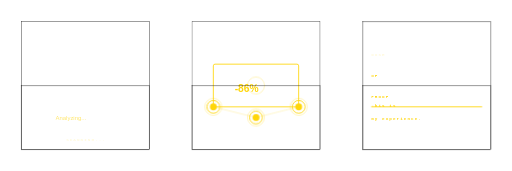
t = 0.00 s
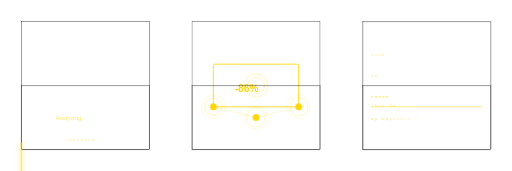
t = 2.00 s
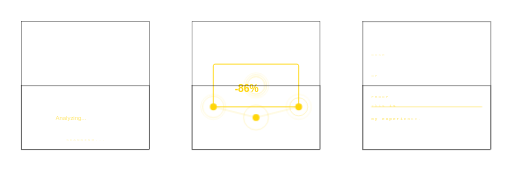
t = 2.38 s
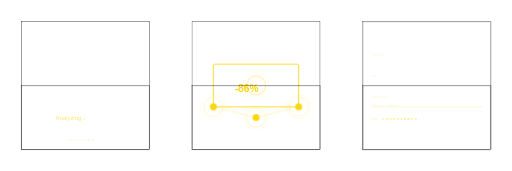
t = 2.75 s
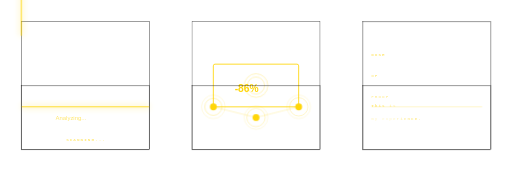
t = 3.50 s
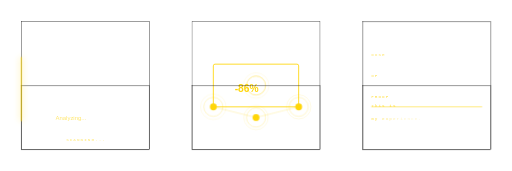
t = 4.25 s

The animated SVG that drew these frames (rendered in a browser with its animation timeline set to each time). Animation: 4 CSS @keyframes rules; one cycle of 5.00 s, repeats indefinitely.

<svg xmlns="http://www.w3.org/2000/svg" viewBox="0 0 1200 400">
  <defs>
    <style>
      @keyframes scanSweep {
        0% { transform: translateY(-100%); }
        100% { transform: translateY(100%); }
      }
      @keyframes pulseGlow {
        0%, 100% { r: 20; opacity: 0.3; }
        50% { r: 30; opacity: 0.1; }
      }
      @keyframes fadeInReveal {
        0% { opacity: 0; }
        100% { opacity: 1; }
      }
      @keyframes scanBlink {
        0%, 100% { opacity: 0.15; }
        50% { opacity: 0.6; }
      }
      .scan-line {
        stroke: #FFD60A;
        stroke-width: 2;
        animation: scanSweep 2s linear infinite;
        filter: drop-shadow(0 0 8px #FFD60A);
      }
      .pulse-ring {
        fill: none;
        stroke: #FFD60A;
        stroke-width: 2;
        animation: pulseGlow 1.5s ease-in-out infinite;
      }
      .reveal-text {
        fill: #FFD60A;
        font-family: SFMono-Regular, Consolas, Courier, monospace;
        font-size: 10px;
        font-weight: bold;
        letter-spacing: 0.25em;
        animation: scanBlink 2.5s ease-in-out infinite;
      }
    </style>
  </defs>

  <!-- OVERLAY 1: Scan Line Animation -->
  <g id="scan-line-animation" transform="translate(50, 50)">
    <rect x="0" y="0" width="300" height="300" fill="none" stroke="#1a1a1a" stroke-width="1"/>
    <line class="scan-line" x1="0" y1="0" x2="300" y2="0"/>
    <text x="105" y="280" class="reveal-text">SCANNING...</text>
  </g>

  <!-- OVERLAY 2: Pulse/Glow Ring on Key Metrics -->
  <g id="pulse-ring-overlay" transform="translate(450, 50)">
    <!-- Background -->
    <rect x="0" y="0" width="300" height="300" fill="none" stroke="#1a1a1a" stroke-width="1"/>
    
    <!-- Metric box -->
    <rect x="50" y="100" width="200" height="100" fill="none" stroke="#FFD60A" stroke-width="2" rx="4"/>
    <text x="80" y="135" fill="#FFFFFF" font-family="Arial" font-size="14">INFLAMMATION</text>
    <text x="100" y="165" fill="#FFD60A" font-family="Arial" font-size="24" font-weight="bold">-86%</text>
    
    <!-- Pulse rings around metric -->
    <circle cx="150" cy="150" class="pulse-ring"/>
    <circle cx="150" cy="150" class="pulse-ring" style="animation-delay: 0.5s;"/>
    <circle cx="150" cy="150" class="pulse-ring" style="animation-delay: 1s;"/>
  </g>

  <!-- OVERLAY 3: Fade-In Reveal for Section Headers -->
  <g id="fade-in-reveal" transform="translate(850, 50)">
    <rect x="0" y="0" width="300" height="300" fill="none" stroke="#1a1a1a" stroke-width="1"/>
    
    <!-- Section header with staggered reveal -->
    <text x="20" y="80" class="reveal-text" style="animation-delay: 0s;">DOSE</text>
    <text x="20" y="130" class="reveal-text" style="animation-delay: 0.2s;">OF</text>
    <text x="20" y="180" class="reveal-text" style="animation-delay: 0.4s;">PROOF</text>
    
    <!-- Accent line -->
    <line x1="20" y1="200" x2="280" y2="200" stroke="#FFD60A" stroke-width="2" class="reveal-text" style="animation-delay: 0.6s;"/>
  </g>

  <!-- OVERLAY 4: Scan Line Variant (Horizontal) -->
  <g id="scan-line-horizontal" transform="translate(50, 200)">
    <rect x="0" y="0" width="300" height="150" fill="none" stroke="#1a1a1a" stroke-width="1"/>
    <line class="scan-line" x1="0" y1="0" x2="0" y2="150" style="animation: scanSweep 3s linear infinite; transform-origin: 0 75px;"/>
    <text x="80" y="80" fill="#FFD60A" font-family="Arial" font-size="14" opacity="0.6">Analyzing...</text>
  </g>

  <!-- OVERLAY 5: Multiple Pulse Rings (Data Points) -->
  <g id="multiple-pulses" transform="translate(450, 200)">
    <rect x="0" y="0" width="300" height="150" fill="none" stroke="#1a1a1a" stroke-width="1"/>
    
    <!-- Data point 1 -->
    <circle cx="50" cy="50" r="8" fill="#FFD60A"/>
    <circle cx="50" cy="50" class="pulse-ring" r="15"/>
    <circle cx="50" cy="50" class="pulse-ring" r="15" style="animation-delay: 0.5s;"/>
    
    <!-- Data point 2 -->
    <circle cx="150" cy="75" r="8" fill="#FFD60A"/>
    <circle cx="150" cy="75" class="pulse-ring" r="15"/>
    <circle cx="150" cy="75" class="pulse-ring" r="15" style="animation-delay: 0.3s;"/>
    
    <!-- Data point 3 -->
    <circle cx="250" cy="50" r="8" fill="#FFD60A"/>
    <circle cx="250" cy="50" class="pulse-ring" r="15"/>
    <circle cx="250" cy="50" class="pulse-ring" r="15" style="animation-delay: 0.7s;"/>
    
    <!-- Connecting lines -->
    <line x1="50" y1="50" x2="150" y2="75" stroke="#FFD60A" stroke-width="1" opacity="0.5"/>
    <line x1="150" y1="75" x2="250" y2="50" stroke="#FFD60A" stroke-width="1" opacity="0.5"/>
  </g>

  <!-- OVERLAY 6: Typewriter Effect (Text Reveal) -->
  <g id="typewriter-effect" transform="translate(850, 200)">
    <rect x="0" y="0" width="300" height="150" fill="none" stroke="#1a1a1a" stroke-width="1"/>
    
    <!-- Text that appears character by character -->
    <text x="20" y="50" fill="#FFFFFF" font-family="Arial" font-size="12">
      <tspan class="reveal-text" style="animation-delay: 0s;">T</tspan><tspan class="reveal-text" style="animation-delay: 0.1s;">h</tspan><tspan class="reveal-text" style="animation-delay: 0.2s;">i</tspan><tspan class="reveal-text" style="animation-delay: 0.3s;">s</tspan><tspan class="reveal-text" style="animation-delay: 0.4s;"> </tspan><tspan class="reveal-text" style="animation-delay: 0.5s;">i</tspan><tspan class="reveal-text" style="animation-delay: 0.6s;">s</tspan>
    </text>
    <text x="20" y="80" fill="#FFFFFF" font-family="Arial" font-size="12">
      <tspan class="reveal-text" style="animation-delay: 0.7s;">m</tspan><tspan class="reveal-text" style="animation-delay: 0.8s;">y</tspan><tspan class="reveal-text" style="animation-delay: 0.9s;"> </tspan><tspan class="reveal-text" style="animation-delay: 1s;">e</tspan><tspan class="reveal-text" style="animation-delay: 1.1s;">x</tspan><tspan class="reveal-text" style="animation-delay: 1.2s;">p</tspan><tspan class="reveal-text" style="animation-delay: 1.3s;">e</tspan><tspan class="reveal-text" style="animation-delay: 1.4s;">r</tspan><tspan class="reveal-text" style="animation-delay: 1.5s;">i</tspan><tspan class="reveal-text" style="animation-delay: 1.6s;">e</tspan><tspan class="reveal-text" style="animation-delay: 1.7s;">n</tspan><tspan class="reveal-text" style="animation-delay: 1.8s;">c</tspan><tspan class="reveal-text" style="animation-delay: 1.9s;">e</tspan><tspan class="reveal-text" style="animation-delay: 2s;">.</tspan>
    </text>
  </g>

</svg>
